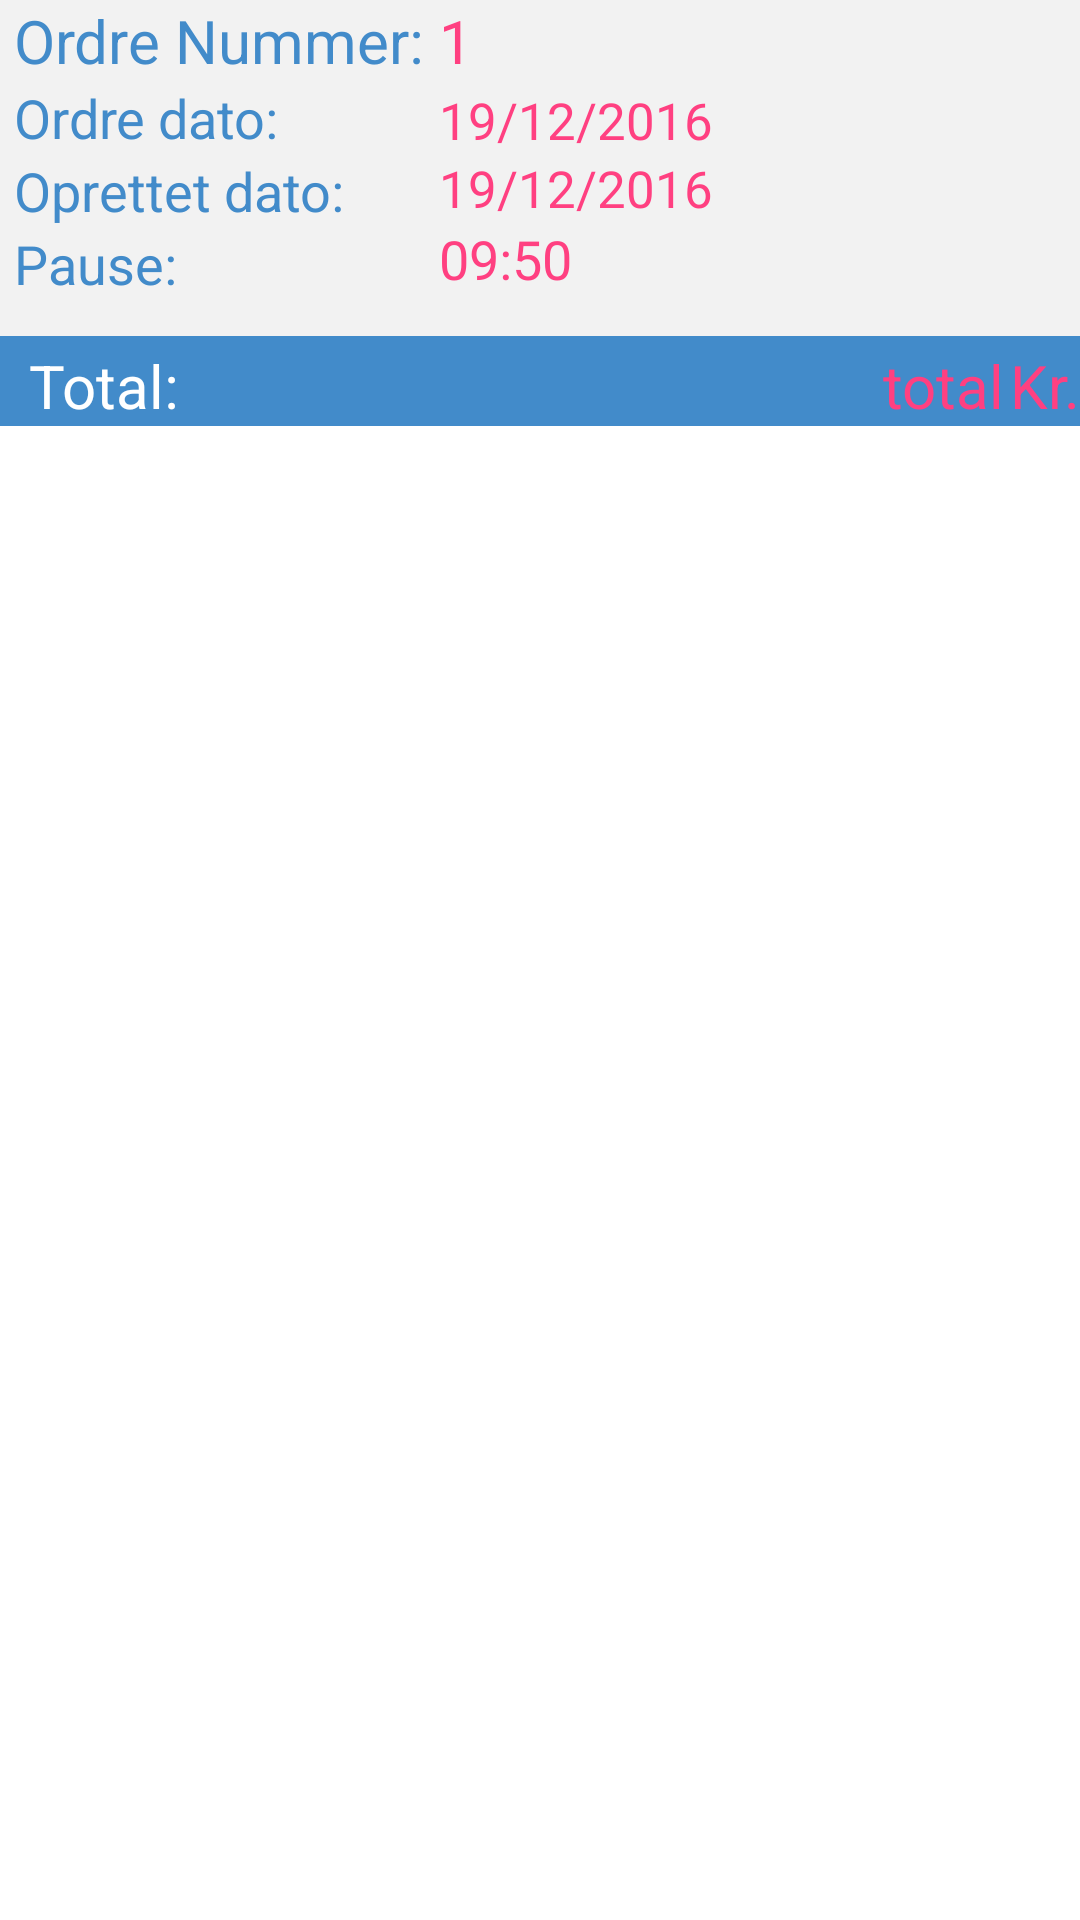

Write the Android layout XML for this screen, with the resource values it uses.
<!-- AndroidManifest.xml: application theme AppTheme -->
<!-- res/layout/activity_order_detail.xml -->
<?xml version="1.0" encoding="utf-8"?>
<RelativeLayout xmlns:android="http://schemas.android.com/apk/res/android"
    xmlns:tools="http://schemas.android.com/tools"
    android:layout_width="match_parent"
    android:layout_height="match_parent"
    android:paddingBottom="@dimen/activity_vertical_margin"
    android:paddingLeft="@dimen/activity_horizontal_margin"
    android:paddingRight="@dimen/activity_horizontal_margin"
    android:paddingTop="@dimen/activity_vertical_margin"
    android:background="@color/white"
    tools:context="com.example.jonathanspc.sctskapp.UI.OrderDetailActivity">

    <RelativeLayout
        android:layout_width="match_parent"
        android:layout_height="wrap_content"
        android:layout_alignParentLeft="true"
        android:layout_alignParentStart="true"
        android:background="#f2f2f2"
        android:id="@+id/relativeLayout2">

        <TextView
            android:layout_width="wrap_content"
            android:layout_height="wrap_content"
            android:textAppearance="?android:attr/textAppearanceMedium"
            android:text="Ordre Nummer: "
            android:textColor="@color/colorSCTSK"
            android:textSize="20dp"
            android:id="@+id/ordernr"
            android:layout_alignParentTop="true"
            android:layout_alignParentLeft="true"
            android:layout_alignParentStart="true"
            android:layout_marginLeft="5dp"
            android:layout_above="@+id/textView9" />

        <TextView
            android:layout_width="wrap_content"
            android:layout_height="wrap_content"
            android:textAppearance="?android:attr/textAppearanceMedium"
            android:text="1"
            android:textSize="20dp"
            android:id="@+id/txtODorderNr"
            android:layout_alignParentTop="true"
            android:layout_toRightOf="@+id/ordernr"
            android:layout_toEndOf="@+id/ordernr"
            android:textColor="@color/colorAccent" />

        <TextView
            android:layout_width="wrap_content"
            android:layout_height="wrap_content"
            android:textAppearance="?android:attr/textAppearanceMedium"
            android:text="Ordre dato: "
            android:id="@+id/textView9"
            android:textColor="@color/colorSCTSK"
            android:layout_below="@+id/txtODorderNr"
            android:layout_alignParentLeft="true"
            android:layout_alignParentStart="true"
            android:layout_marginLeft="5dp" />

        <TextView
            android:layout_width="wrap_content"
            android:layout_height="wrap_content"
            android:textAppearance="?android:attr/textAppearanceMedium"
            android:text="Oprettet dato: "
            android:textColor="@color/colorSCTSK"
            android:id="@+id/textView10"
            android:layout_below="@+id/textView9"
            android:layout_alignParentLeft="true"
            android:layout_alignParentStart="true"
            android:layout_marginLeft="5dp" />

        <TextView
            android:layout_width="wrap_content"
            android:layout_height="wrap_content"
            android:textAppearance="?android:attr/textAppearanceMedium"
            android:text="19/12/2016"
            android:id="@+id/txtODOrderDate"
            android:textSize="17dp"
            android:layout_above="@+id/textView10"
            android:layout_toRightOf="@+id/ordernr"
            android:layout_toEndOf="@+id/ordernr"
            android:textColor="@color/colorAccent" />

        <TextView
            android:layout_width="wrap_content"
            android:layout_height="wrap_content"
            android:textAppearance="?android:attr/textAppearanceMedium"
            android:text="19/12/2016"
            android:textSize="17dp"
            android:id="@+id/txtODOrderCreated"
            android:layout_alignTop="@+id/textView10"
            android:layout_toRightOf="@+id/ordernr"
            android:layout_toEndOf="@+id/ordernr"
            android:textColor="@color/colorAccent" />

        <TextView
            android:layout_width="wrap_content"
            android:layout_height="wrap_content"
            android:textAppearance="?android:attr/textAppearanceMedium"
            android:text="Pause: "
            android:id="@+id/textView12"
            android:layout_below="@+id/textView10"
            android:textColor="@color/colorSCTSK"
            android:layout_alignLeft="@+id/textView10"
            android:layout_alignStart="@+id/textView10" />

        <TextView
            android:layout_width="wrap_content"
            android:layout_height="wrap_content"
            android:textAppearance="?android:attr/textAppearanceMedium"
            android:text="09:50"
            android:textColor="@color/colorAccent"
            android:id="@+id/txtPause"
            android:layout_below="@+id/txtODOrderCreated"
            android:layout_alignLeft="@+id/txtODOrderCreated"
            android:layout_alignStart="@+id/txtODOrderCreated" />


    </RelativeLayout>

    <RelativeLayout
        android:layout_width="match_parent"
        android:layout_height="30dp"
        android:id="@+id/linearLayout2"
        android:background="@color/colorSCTSK"
        android:layout_alignParentBottom="false"
        android:layout_centerHorizontal="true"
        android:layout_below="@+id/rl1">

        <TextView
            android:layout_width="wrap_content"
            android:layout_height="wrap_content"
            android:textAppearance="?android:attr/textAppearanceMedium"
            android:text="total"
            android:id="@+id/txtODTotal"
            android:textSize="20dp"
            android:layout_alignParentBottom="true"
            android:layout_toLeftOf="@+id/textView7"
            android:textColor="@color/colorAccent"
            android:layout_toStartOf="@+id/textView7"
            android:layout_marginRight="5px" />

        <TextView
            android:layout_width="wrap_content"
            android:layout_height="wrap_content"
            android:textAppearance="?android:attr/textAppearanceMedium"
            android:text="Total:"
            android:id="@+id/textView6"
            android:textSize="20dp"
            android:paddingLeft="10dp"
            android:textColor="@color/white"
            android:layout_alignParentBottom="true"
            android:layout_toLeftOf="@+id/txtCheckTotal"
            android:layout_toStartOf="@+id/txtCheckTotal"
            android:layout_marginRight="10px" />

        <TextView
            android:layout_width="wrap_content"
            android:layout_height="wrap_content"
            android:textAppearance="?android:attr/textAppearanceMedium"
            android:text="Kr."
            android:textSize="20dp"
            android:id="@+id/textView7"
            android:textColor="@color/colorAccent"
            android:layout_alignParentBottom="true"
            android:layout_alignParentRight="true"
            android:layout_alignParentEnd="true" />
    </RelativeLayout>

    <RelativeLayout
        android:layout_width="wrap_content"
        android:id="@+id/rl1"
        android:background="#f2f2f2"
        android:layout_below="@+id/relativeLayout2"
        android:layout_height="wrap_content">

        <ListView
            android:layout_width="wrap_content"
            android:layout_height="wrap_content"
            android:background="@color/white"
            android:id="@+id/lstOrderDetails"
            android:divider="@color/colorGrey"
            android:dividerHeight="1sp"
            android:layout_margin="6dp"
            android:layout_alignParentTop="true"
            android:layout_alignParentLeft="true"
            android:layout_alignParentStart="true" />

    </RelativeLayout>

</RelativeLayout>
<!-- resources referenced by this layout -->
<resources>
  <color name="colorAccent">#ff4081</color>
  <color name="colorGrey">#cccccc</color>
  <color name="colorSCTSK">#428bca</color>
  <color name="white">#ffffff</color>
  <style name="AppTheme" parent="Theme.AppCompat">
          
          <item name="colorPrimary">@color/colorSCTSK</item>
          <item name="colorPrimaryDark">@color/colorSCTSK</item>
          <item name="colorAccent">@color/colorAccent</item>
          <item name="colorControlNormal">@color/white</item>
          <item name="colorControlActivated">@color/white</item>
          <item name="colorControlHighlight">@color/white</item>
          <item name="titleTextColor">#ffffff</item>
  
  
      </style>
</resources>
